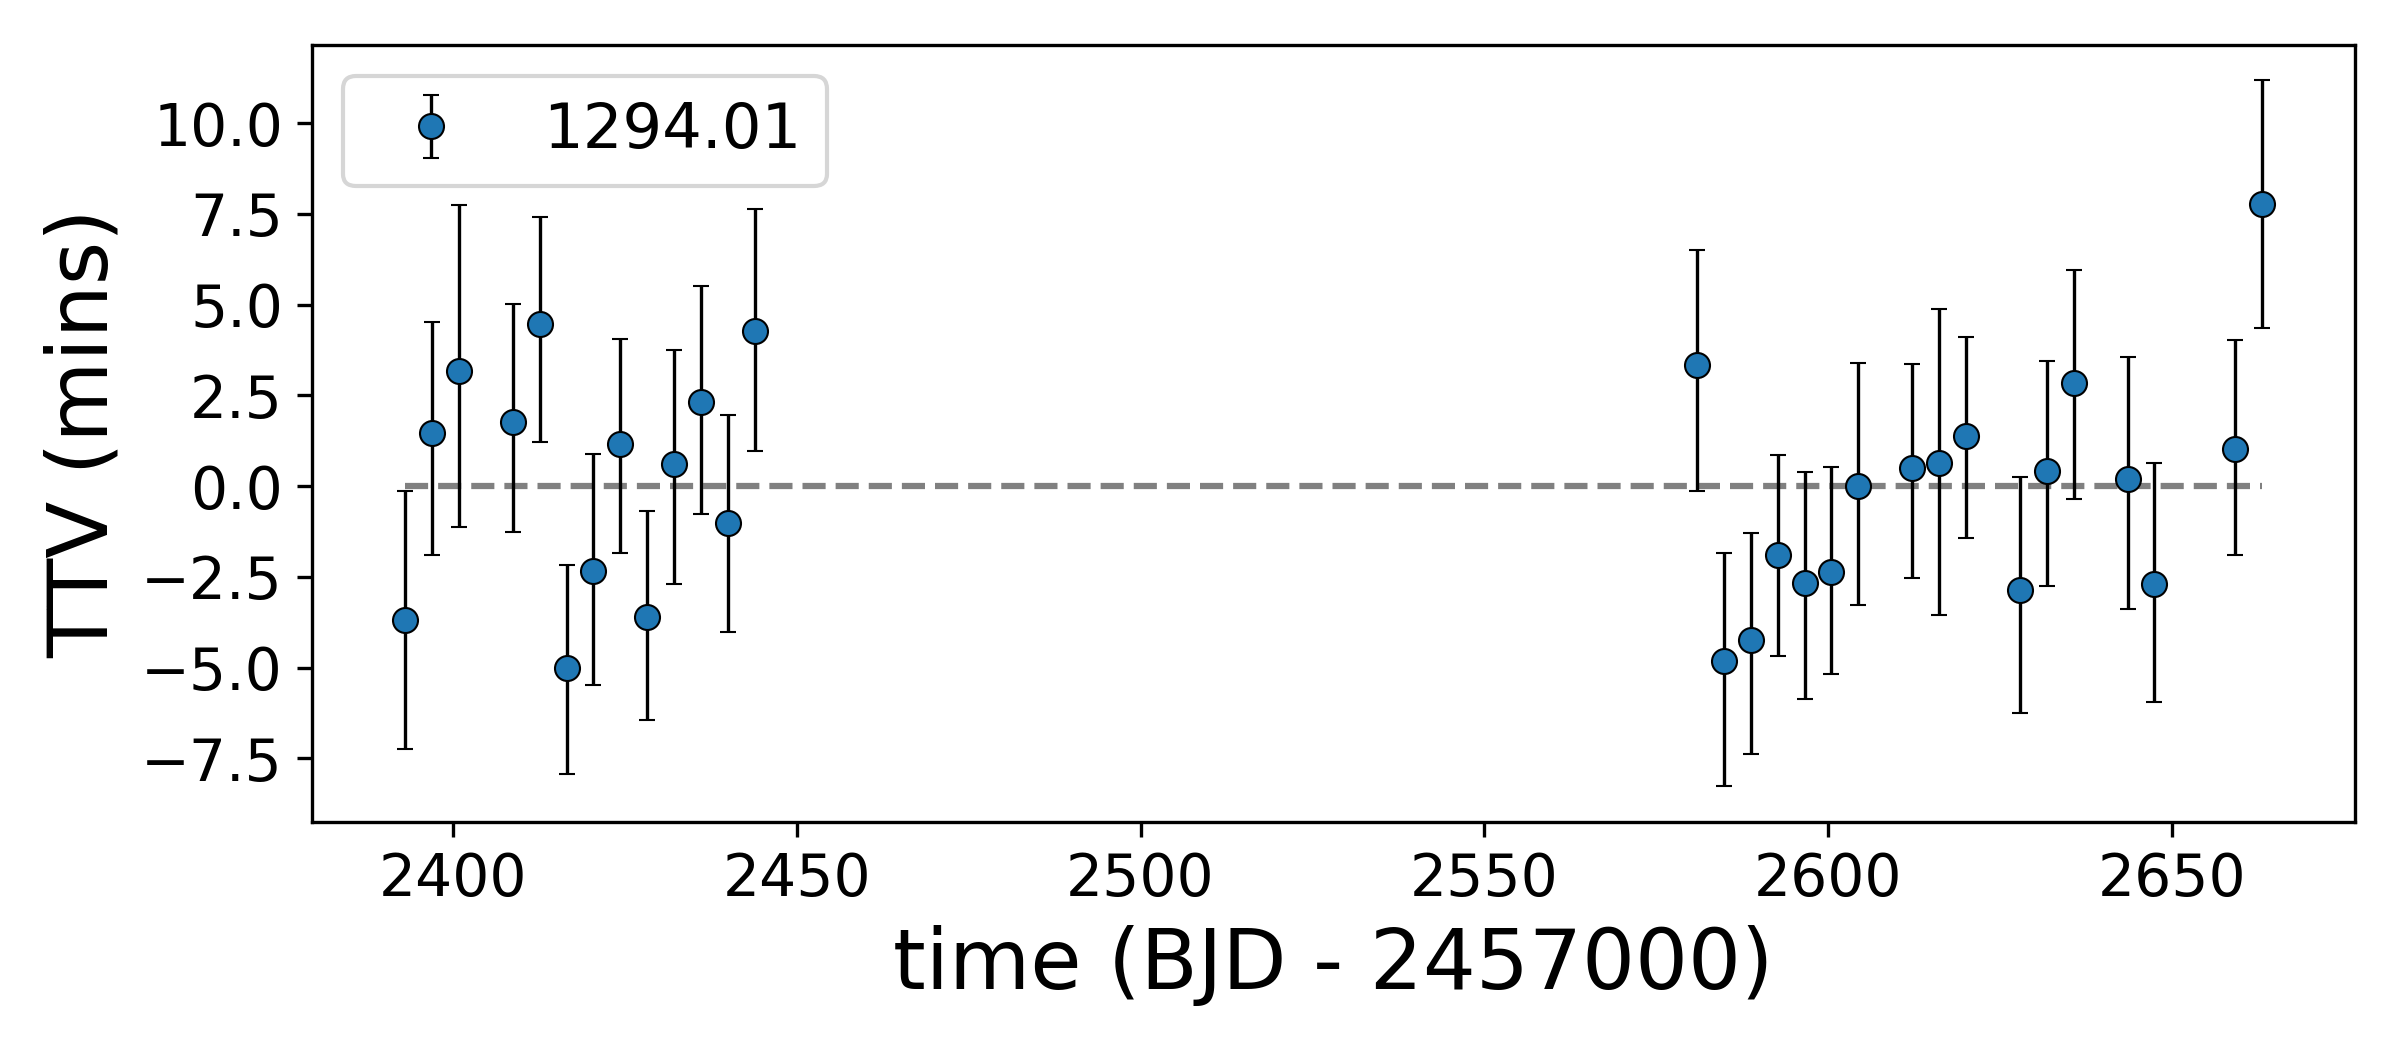

Values plotted in this chart, from the file beside it:
, idx, calculated, observed, ttv, ttverr1, ttverr2, significant
0, 0, 2393, 2393, -3.685, 3.697, -3.699, False
1, 1, 2397, 2397, 1.472, 3.209, -3.516, False
2, 2, 2401, 2401, 3.174, 4.667, -4.419, False
3, 4, 2409, 2409, 1.777, 3.383, -3.21, False
4, 5, 2413, 2413, 4.479, 3.108, -3.436, True
5, 6, 2416, 2416, -5.017, 3.028, -3.089, True
6, 7, 2420, 2420, -2.327, 3.375, -3.312, False
7, 8, 2424, 2424, 1.161, 3.052, -3.19, False
8, 9, 2428, 2428, -3.603, 3.087, -3.031, True
9, 10, 2432, 2432, 0.6079, 3.306, -3.469, False
10, 11, 2436, 2436, 2.323, 3.338, -3.252, False
11, 12, 2440, 2440, -1.025, 3.143, -3.162, False
12, 13, 2444, 2444, 4.26, 3.522, -3.456, True
13, 48, 2581, 2581, 3.341, 3.326, -3.626, False
14, 49, 2585, 2585, -4.824, 3.143, -3.601, True
15, 50, 2589, 2589, -4.243, 3.125, -3.315, True
16, 51, 2593, 2593, -1.911, 2.955, -2.965, False
17, 52, 2597, 2597, -2.656, 3.195, -3.384, False
18, 53, 2601, 2601, -2.355, 3.041, -3.01, False
19, 54, 2604, 2604, 0.01208, 3.518, -3.441, False
20, 56, 2612, 2612, 0.5035, 3.041, -3.214, False
21, 57, 2616, 2616, 0.6463, 4.345, -4.314, False
22, 58, 2620, 2620, 1.389, 2.889, -3, False
23, 60, 2628, 2628, -2.852, 3.253, -3.556, False
24, 61, 2632, 2632, 0.4072, 3.207, -3.336, False
25, 62, 2636, 2636, 2.853, 3.272, -3.379, False
26, 64, 2644, 2644, 0.2017, 3.503, -3.727, False
27, 65, 2648, 2647, -2.708, 3.503, -3.412, False
28, 68, 2659, 2659, 1.024, 3.161, -3.097, False
29, 69, 2663, 2663, 7.772, 3.555, -3.565, True
